Run: headless pygame with SDL's dummy video driver; simulated clock (each Clock.tick advances the game by its frame time, no real sleeping); random seed 0; keys injected as events and as key.get_pressed() state; no mouse input.
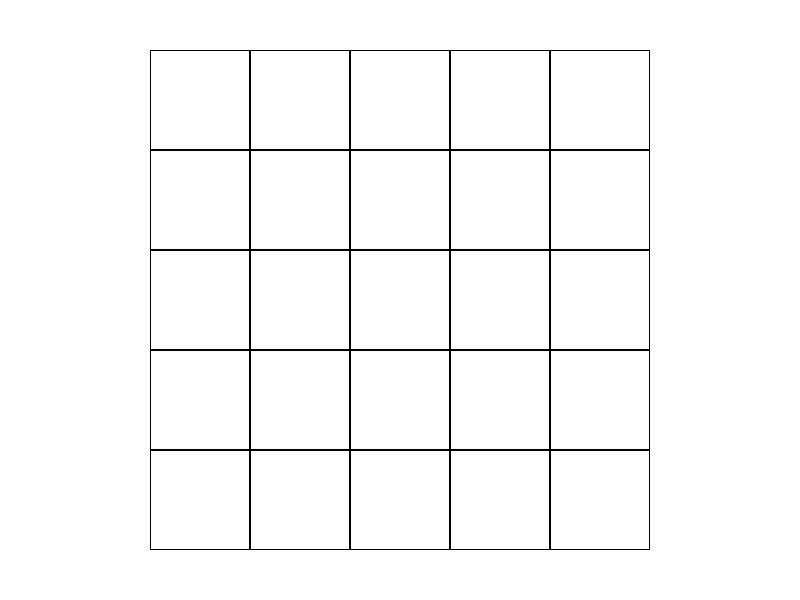
Frame 1 of 4 · flips 1–60 · no input
Frame 2 of 4 · flips 61–180 · tapped SPACE, RETURN · held RIGHT (→), D · screen unchanged from frame 1, image omitted
Frame 3 of 4 · flips 181–300 · held DOWN (↓), S · screen unchanged from frame 2, image omitted
Frame 4 of 4 · flips 301–420 · held LEFT (←), A, UP (↑), W · screen unchanged from frame 3, image omitted

The pygame program that drew these frames:


import pygame


# Window configuration
SCREEN_WIDTH = 800
SCREEN_HEIGHT = 600
FPS = 60

# Grid configuration
GRID_SIZE = 100  # Width and height of each square in pixels
ROWS = 5
COLS = 5

def user_block() -> pygame.Rect:
    """Return a rectangle representing the user-controlled block."""
    return pygame.Rect(0, 0, GRID_SIZE, GRID_SIZE)

def draw_grid(screen, x_offset, y_offset):
    """Draw the grid, centered within the window."""

    # Visit every cell using its row and column indices
    for row in range(ROWS):
        for col in range(COLS):

            # Convert the cell's grid coordinates into screen coordinates
            x = x_offset + col * GRID_SIZE
            y = y_offset + row * GRID_SIZE

            # Create a rectangle representing the current cell
            cell = pygame.Rect(x, y, GRID_SIZE, GRID_SIZE)

            # Draw only the border, leaving the cell interior transparent
            pygame.draw.rect(screen, (0, 0, 0), cell, 1)


def environment():
    """Initialize and run the Grid World environment."""

    # Initialize Pygame modules and create the game window
    pygame.init()
    screen = pygame.display.set_mode((SCREEN_WIDTH, SCREEN_HEIGHT))
    pygame.display.set_caption("ECHO - Grid World")
    clock = pygame.time.Clock()

    # Calculate offsets so the grid stays centered in the window
    grid_width = COLS * GRID_SIZE
    grid_height = ROWS * GRID_SIZE

    x_offset = (SCREEN_WIDTH - grid_width) // 2
    y_offset = (SCREEN_HEIGHT - grid_height) // 2

    # Main loop: continue running until the window is closed
    running = True

    while running:

        # Process events such as closing the window
        for event in pygame.event.get():
            if event.type == pygame.QUIT:
                running = False

        # Clear the previous frame before drawing the next one
        screen.fill((255, 255, 255))

        # Render the current environment
        draw_grid(screen, x_offset, y_offset)

        # Display the completed frame and maintain the target frame rate
        pygame.display.flip()
        clock.tick(FPS)

    # Release Pygame resources after exiting the main loop
    pygame.quit()


if __name__ == "__main__":
    environment()
